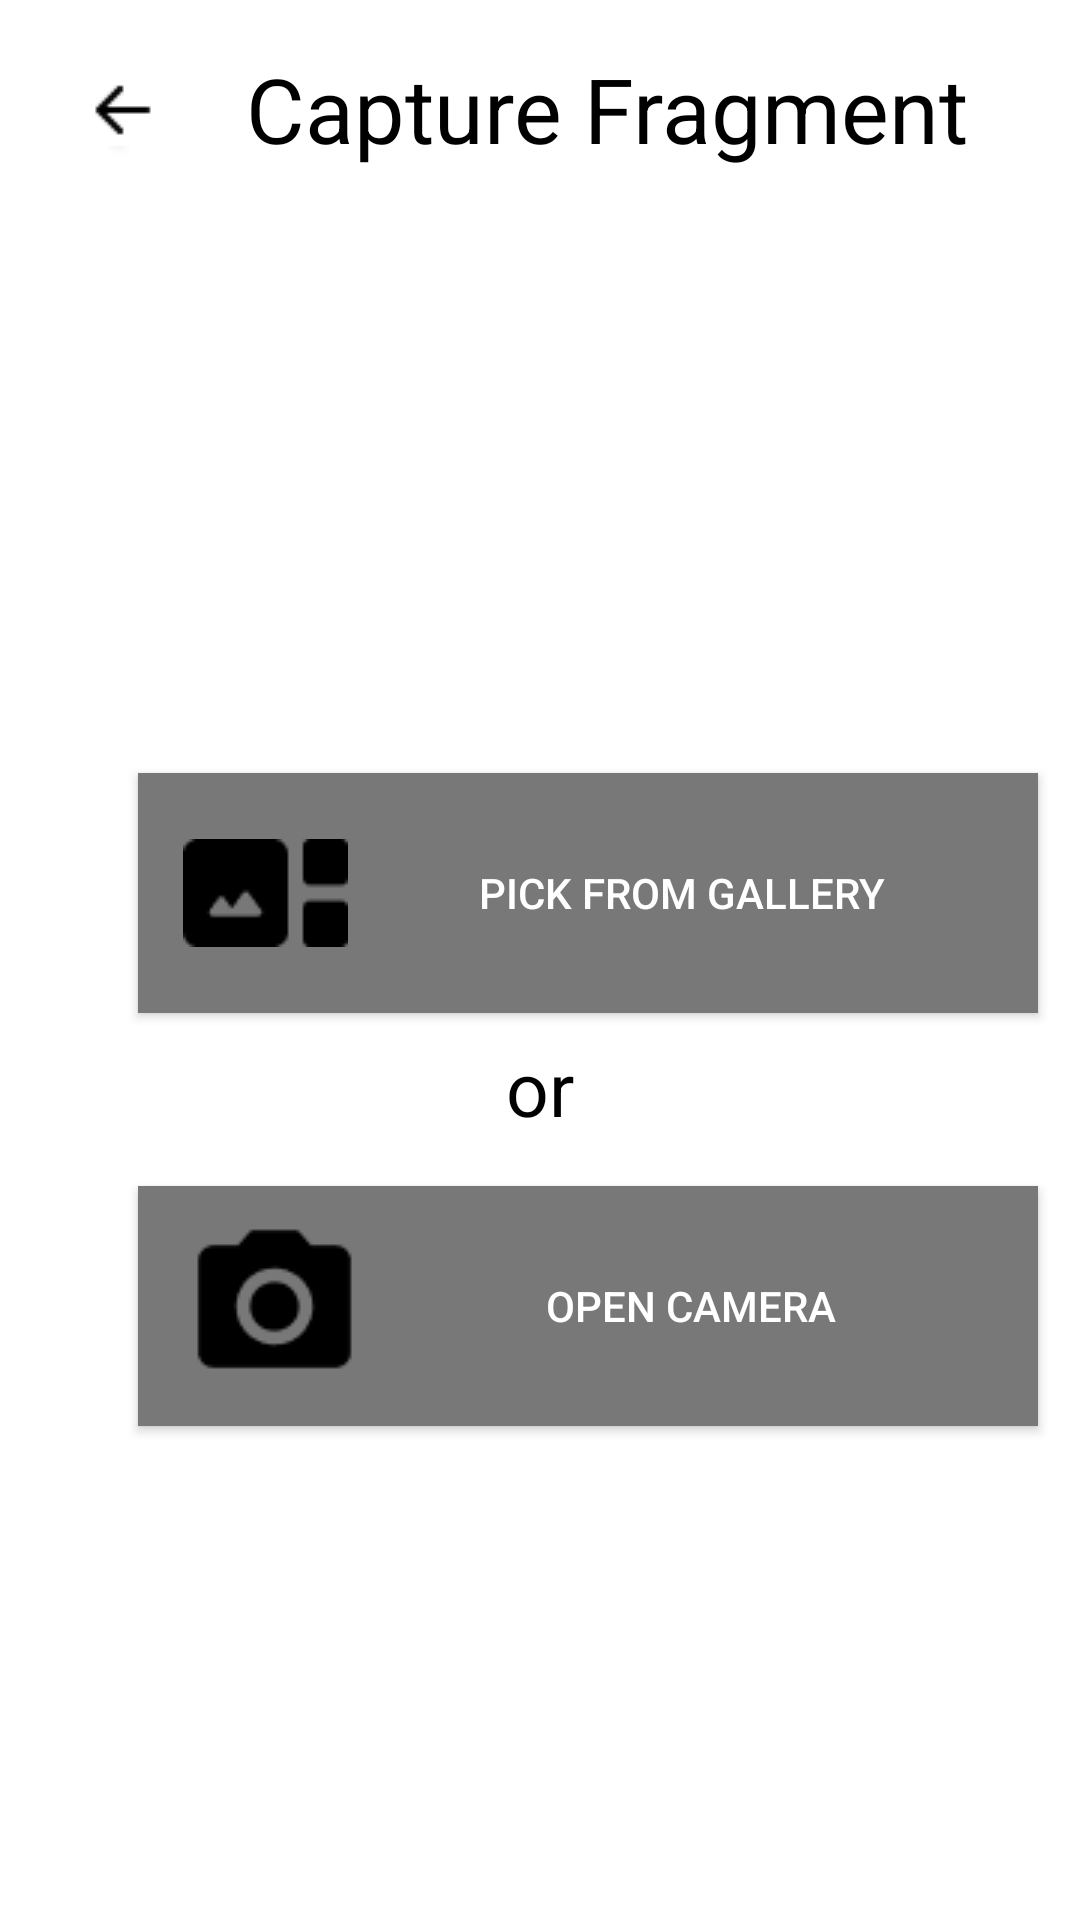

This screen was rendered from an Android layout file. Write that file and the resources it references.
<!-- AndroidManifest.xml: application theme Theme.AppCompat -->
<!-- res/layout/fragment_capture.xml -->
<LinearLayout xmlns:android="http://schemas.android.com/apk/res/android"
    android:layout_width="match_parent"
    android:layout_height="match_parent"
    android:background="@color/cardview_light_background"
    android:orientation="vertical">

    <LinearLayout
        android:layout_width="match_parent"
        android:layout_height="wrap_content"
        android:gravity="start"
        android:padding="16dp">

        <ImageButton
            android:id="@+id/btnBack"
            android:layout_width="50dp"
            android:layout_height="45dp"
            android:src="@drawable/arrow"
            android:background="@null"
            android:onClick="onBackButtonClick"/>

        <TextView
            android:layout_width="wrap_content"
            android:layout_height="wrap_content"
            android:text="Capture Fragment"
            android:textColor="@color/textColorMain"
            android:textSize="30sp"
            android:layout_marginStart="16dp"/>

    </LinearLayout>

    <LinearLayout
        android:layout_width="match_parent"
        android:orientation="vertical"
        android:gravity="center"
        android:layout_height="match_parent">

        <Button
            android:id="@+id/btnGallery"
            android:layout_width="300dp"
            android:layout_height="80dp"
            android:background="@color/searchBg"
            android:text="Pick from Gallery"
            android:padding="15dp"
            android:drawableStart="@drawable/gallery"
            android:drawablePadding="8dp"
            android:layout_marginTop="16dp"
            android:layout_marginStart="16dp"/>

        <TextView
            android:layout_width="wrap_content"
            android:layout_height="wrap_content"
            android:text="or"
            android:textColor="@android:color/black"
            android:textSize="25sp"
            android:layout_marginTop="8dp"/>

        <Button
            android:id="@+id/btnCamera"
            android:background="@color/searchBg"
            android:layout_width="300dp"
            android:layout_height="80dp"
            android:padding="15dp"
            android:text="Open Camera"
            android:drawableStart="@drawable/cam"
            android:drawablePadding="8dp"
            android:layout_marginTop="16dp"
            android:layout_marginStart="16dp"/>

    </LinearLayout>

</LinearLayout>
<!-- resources referenced by this layout -->
<resources>
  <color name="searchBg">#787878</color>
  <color name="textColorMain">#000000</color>
  <!-- drawable arrow: png bitmap (drawable, 238 bytes) -->
  <!-- drawable cam: png bitmap (drawable, 760 bytes) -->
  <!-- drawable gallery: png bitmap (drawable, 481 bytes) -->
</resources>
